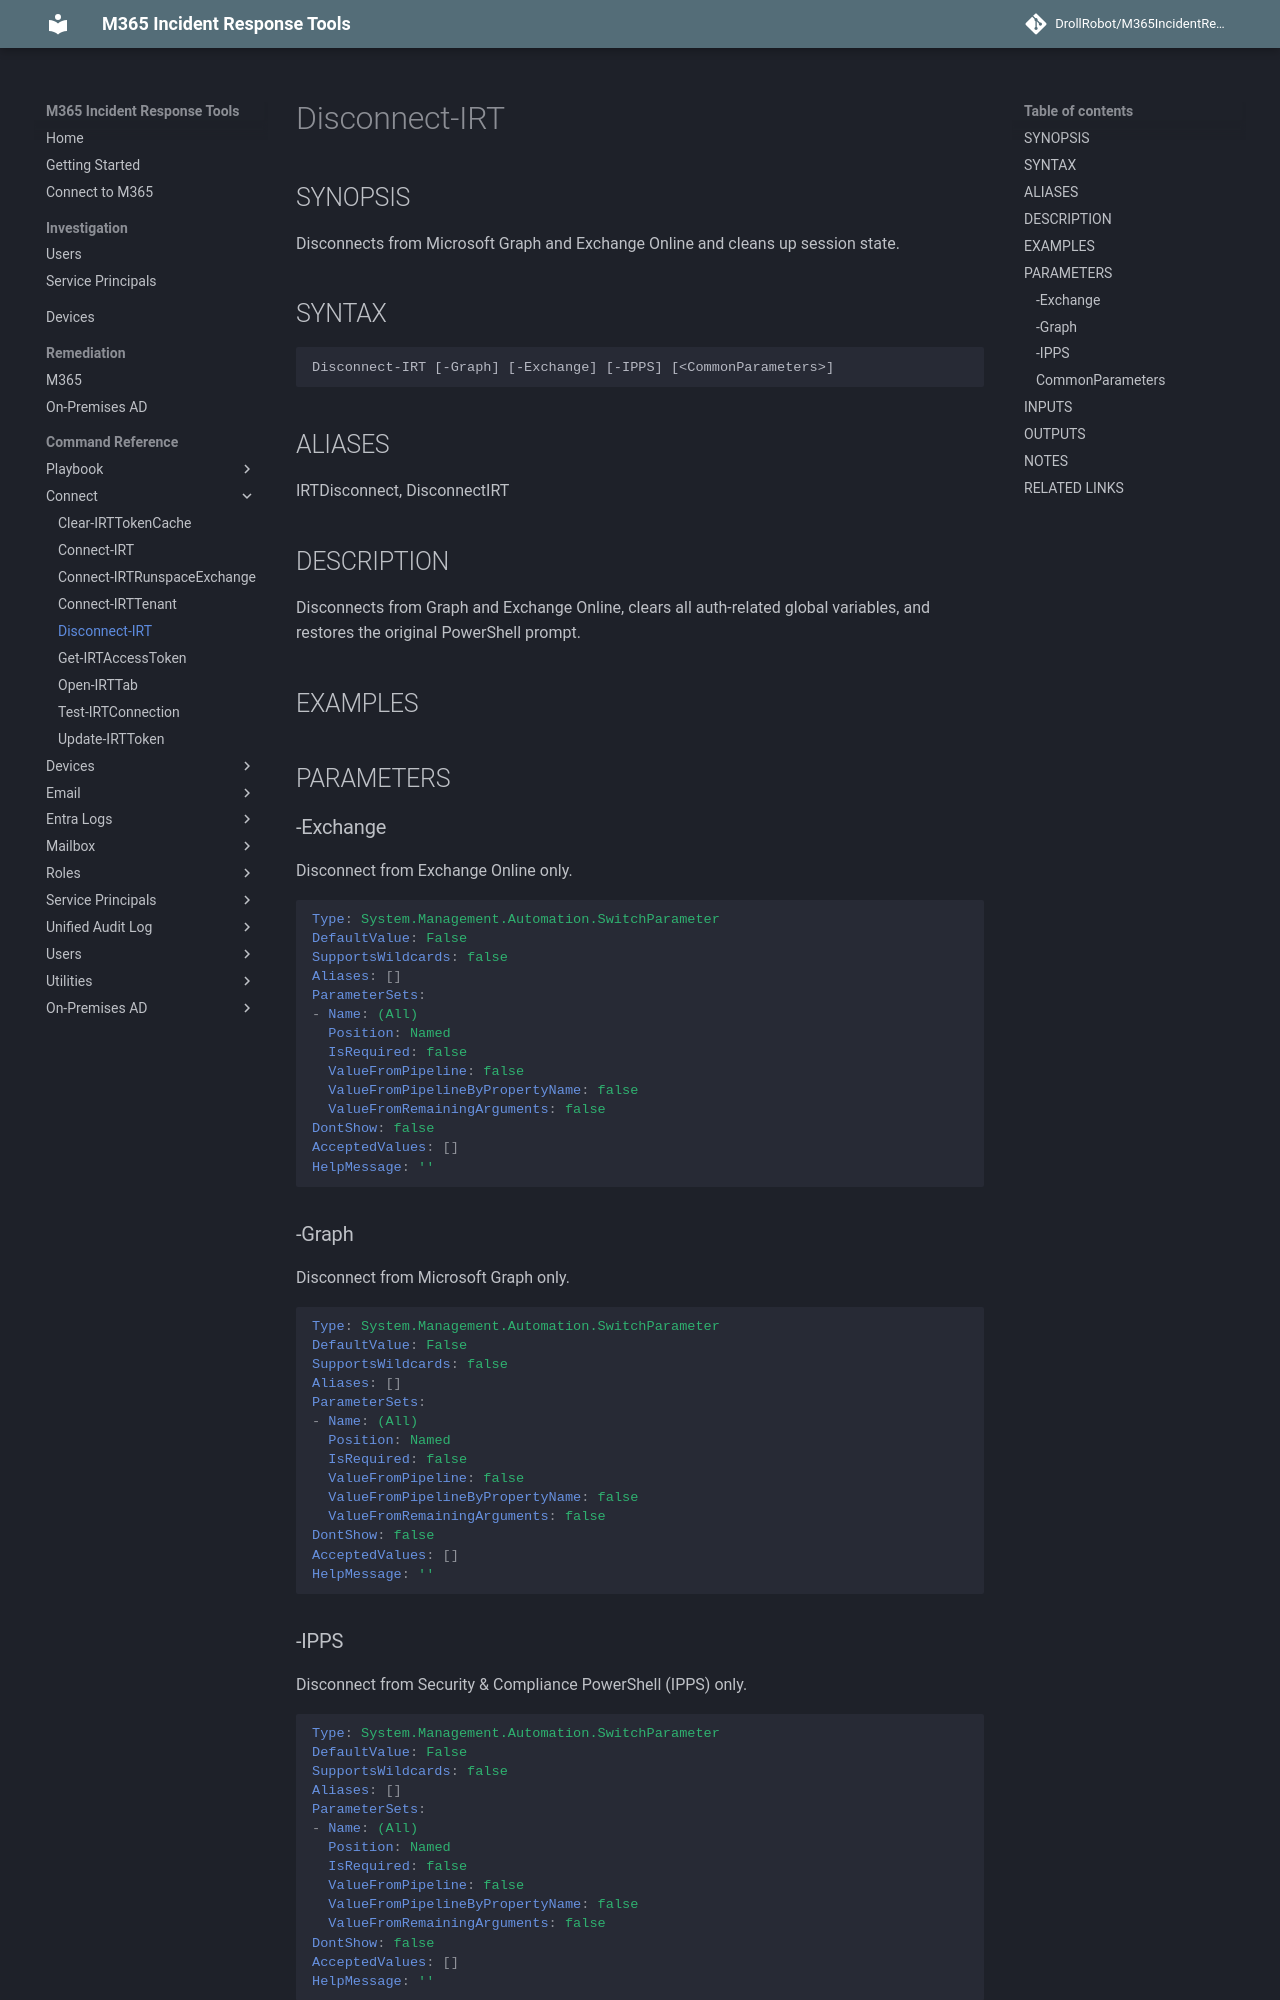

repository: DrollRobot/M365IncidentResponseTools · page: M365IncidentResponseTools/Disconnect-IRT/index.html · generator: mkdocs

---
document type: cmdlet
external help file: M365IncidentResponseTools-Help.xml
HelpUri: ''
Locale: en-US
Module Name: M365IncidentResponseTools
ms.date: 10/29/2026
PlatyPS schema version: 2024-05-01
title: Disconnect-IRT
---

# Disconnect-IRT

## SYNOPSIS

Disconnects from Microsoft Graph and Exchange Online and cleans up session state.

## SYNTAX

```
Disconnect-IRT [-Graph] [-Exchange] [-IPPS] [<CommonParameters>]
```

## ALIASES

IRTDisconnect, DisconnectIRT

## DESCRIPTION

Disconnects from Graph and Exchange Online, clears all auth-related global variables,
and restores the original PowerShell prompt.

## EXAMPLES

## PARAMETERS

### -Exchange

Disconnect from Exchange Online only.

```yaml
Type: System.Management.Automation.SwitchParameter
DefaultValue: False
SupportsWildcards: false
Aliases: []
ParameterSets:
- Name: (All)
  Position: Named
  IsRequired: false
  ValueFromPipeline: false
  ValueFromPipelineByPropertyName: false
  ValueFromRemainingArguments: false
DontShow: false
AcceptedValues: []
HelpMessage: ''
```

### -Graph

Disconnect from Microsoft Graph only.

```yaml
Type: System.Management.Automation.SwitchParameter
DefaultValue: False
SupportsWildcards: false
Aliases: []
ParameterSets:
- Name: (All)
  Position: Named
  IsRequired: false
  ValueFromPipeline: false
  ValueFromPipelineByPropertyName: false
  ValueFromRemainingArguments: false
DontShow: false
AcceptedValues: []
HelpMessage: ''
```
